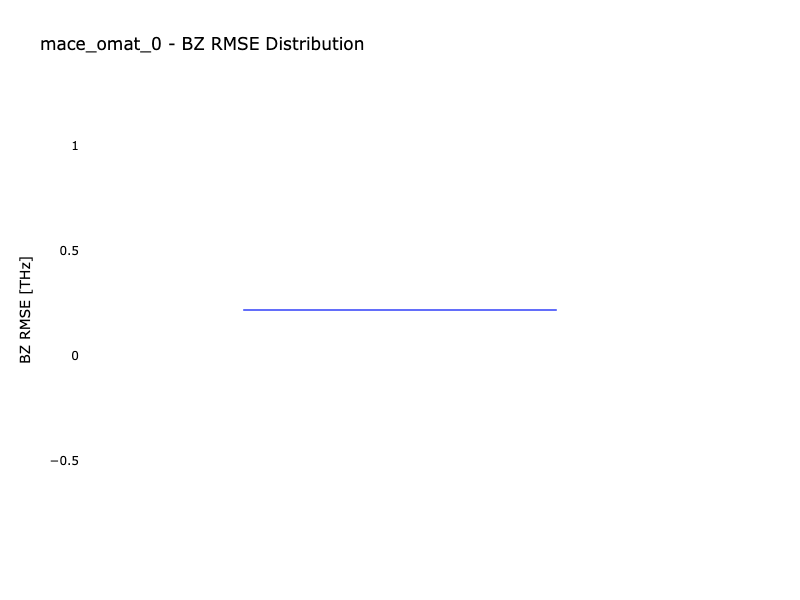

The data file committed next to this chart (first rows):
mp_id, BZ_RMSE [THz]
mp-10776, 0.2169
